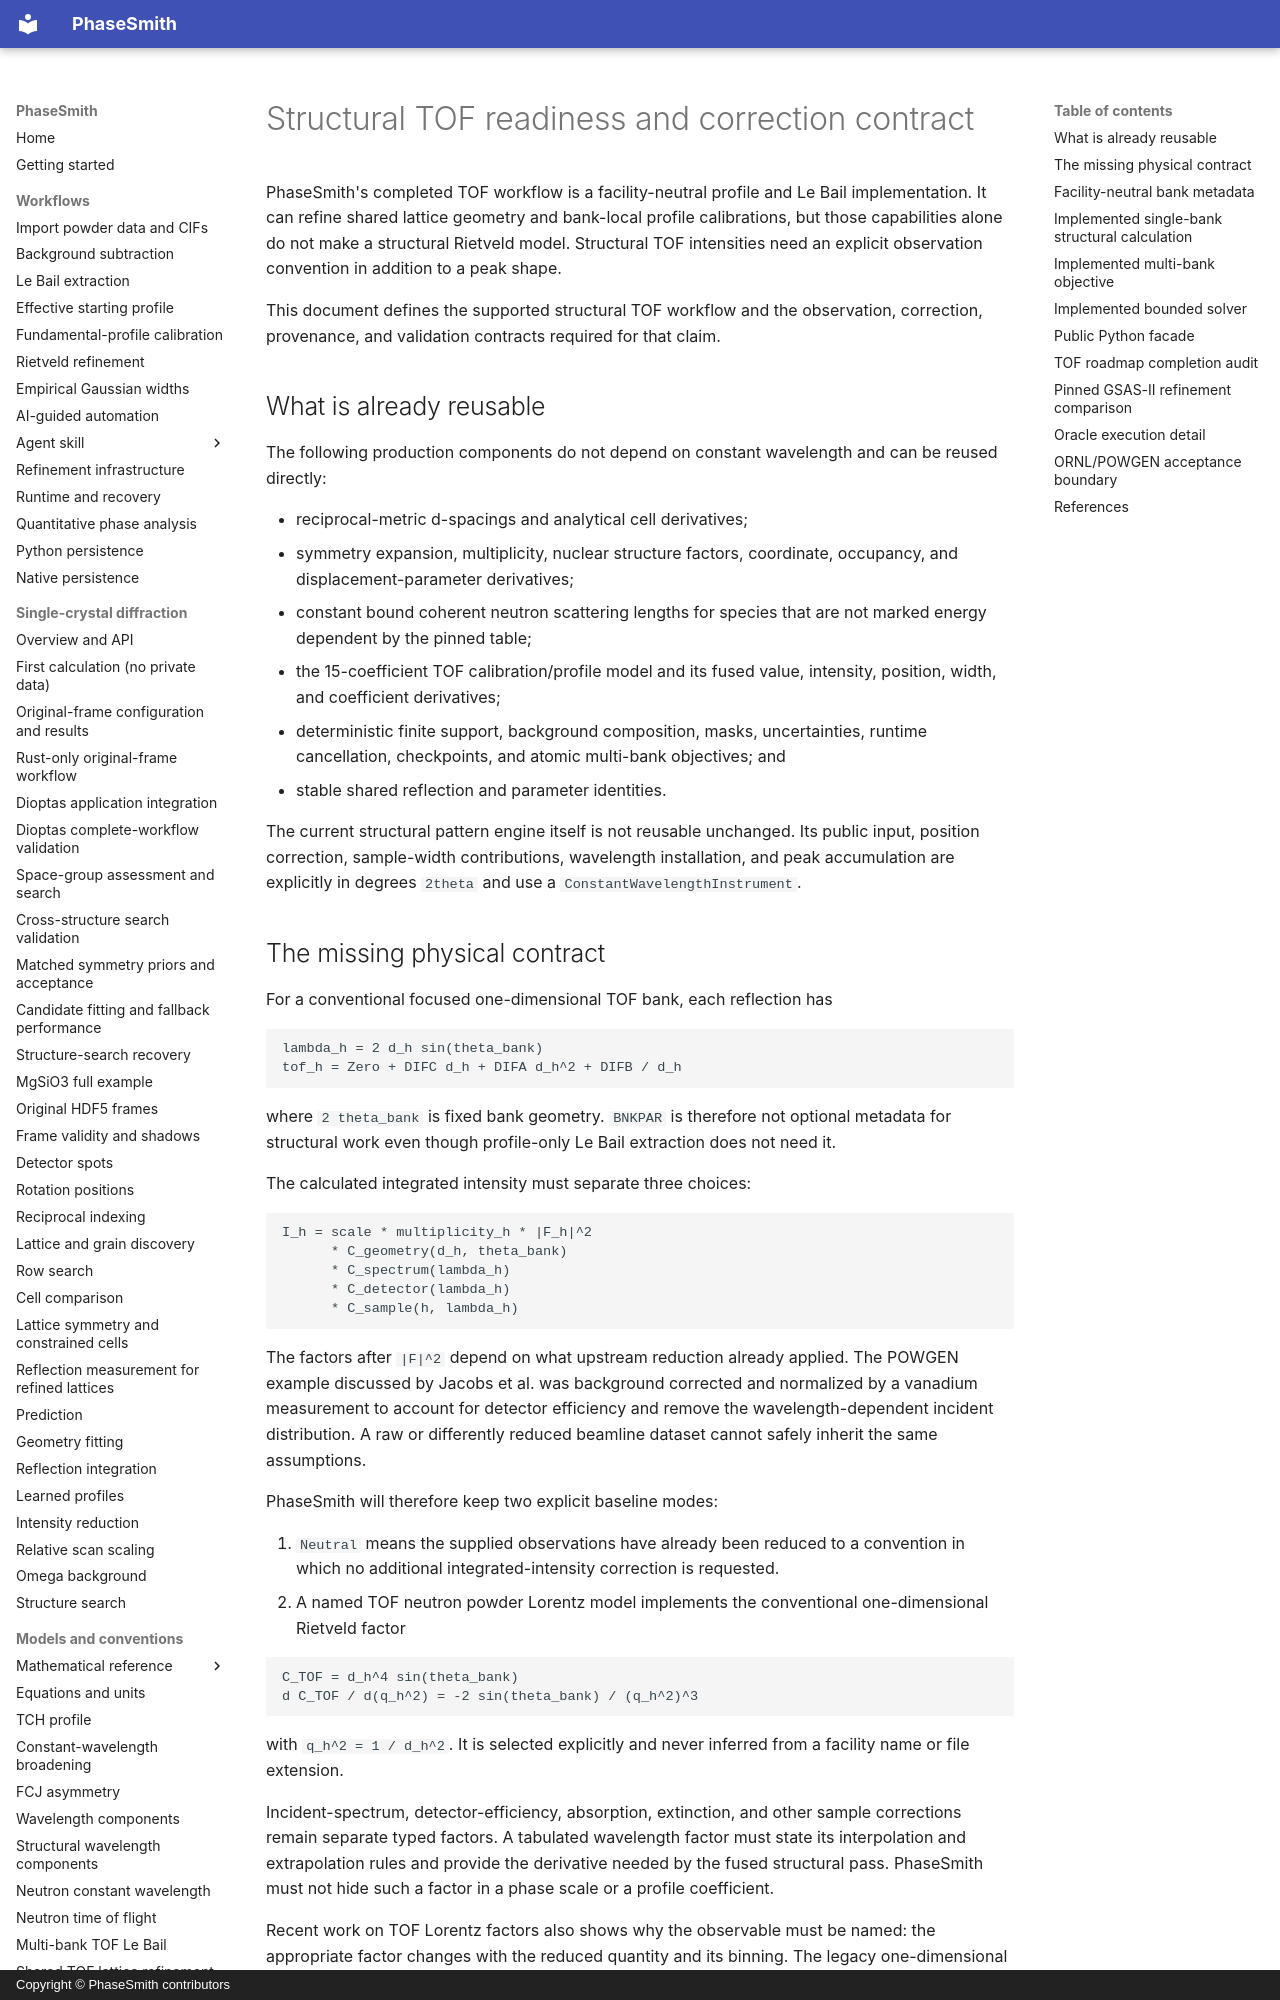

repository: CPrescher/PhaseSmith · page: tof-structural-readiness/index.html · generator: mkdocs · copyright: Copyright © PhaseSmith contributors

# Structural TOF readiness and correction contract

PhaseSmith's completed TOF workflow is a facility-neutral profile and Le Bail
implementation. It can refine shared lattice geometry and bank-local profile
calibrations, but those capabilities alone do not make a structural Rietveld
model. Structural TOF intensities need an explicit observation convention in
addition to a peak shape.

This document defines the supported structural TOF workflow and the observation,
correction, provenance, and validation contracts required for that claim.

## What is already reusable

The following production components do not depend on constant wavelength and
can be reused directly:

- reciprocal-metric d-spacings and analytical cell derivatives;
- symmetry expansion, multiplicity, nuclear structure factors, coordinate,
  occupancy, and displacement-parameter derivatives;
- constant bound coherent neutron scattering lengths for species that are not
  marked energy dependent by the pinned table;
- the 15-coefficient TOF calibration/profile model and its fused value,
  intensity, position, width, and coefficient derivatives;
- deterministic finite support, background composition, masks, uncertainties,
  runtime cancellation, checkpoints, and atomic multi-bank objectives; and
- stable shared reflection and parameter identities.

The current structural pattern engine itself is not reusable unchanged. Its
public input, position correction, sample-width contributions, wavelength
installation, and peak accumulation are explicitly in degrees `2theta` and use
a `ConstantWavelengthInstrument`.

## The missing physical contract

For a conventional focused one-dimensional TOF bank, each reflection has

```text
lambda_h = 2 d_h sin(theta_bank)
tof_h = Zero + DIFC d_h + DIFA d_h^2 + DIFB / d_h
```

where `2 theta_bank` is fixed bank geometry. `BNKPAR` is therefore not optional
metadata for structural work even though profile-only Le Bail extraction does
not need it.

The calculated integrated intensity must separate three choices:

```text
I_h = scale * multiplicity_h * |F_h|^2
      * C_geometry(d_h, theta_bank)
      * C_spectrum(lambda_h)
      * C_detector(lambda_h)
      * C_sample(h, lambda_h)
```

The factors after `|F|^2` depend on what upstream reduction already applied.
The POWGEN example discussed by Jacobs et al. was background corrected and
normalized by a vanadium measurement to account for detector efficiency and
remove the wavelength-dependent incident distribution. A raw or differently
reduced beamline dataset cannot safely inherit the same assumptions.

PhaseSmith will therefore keep two explicit baseline modes:

1. `Neutral` means the supplied observations have already been reduced to a
   convention in which no additional integrated-intensity correction is
   requested.
2. A named TOF neutron powder Lorentz model implements the conventional
   one-dimensional Rietveld factor

   ```text
   C_TOF = d_h^4 sin(theta_bank)
   d C_TOF / d(q_h^2) = -2 sin(theta_bank) / (q_h^2)^3
   ```

   with `q_h^2 = 1 / d_h^2`. It is selected explicitly and never inferred from
   a facility name or file extension.

Incident-spectrum, detector-efficiency, absorption, extinction, and other
sample corrections remain separate typed factors. A tabulated wavelength
factor must state its interpolation and extrapolation rules and provide the
derivative needed by the fused structural pass. PhaseSmith must not hide such a
factor in a phase scale or a profile coefficient.

Recent work on TOF Lorentz factors also shows why the observable must be named:
the appropriate factor changes with the reduced quantity and its binning. The
legacy one-dimensional Bragg-Rietveld convention is not a universal correction
for event data, total scattering, or a two-dimensional angle/wavelength
observable.

## Facility-neutral bank metadata

The application boundary now provides `TofBankGeometry`, independent of any
legacy file format. Its required field is finite `0 < two_theta_deg < 180`. The
bounded GSAS adapter populates it from the independently documented second
`BNKPAR` field. The core model never consumes legacy records or dictionaries.
Files without `BNKPAR` remain valid for profile-only use and return no geometry;
structural TOF must reject that omission. Flight paths and other source metadata
are not required by the calibrated `tof(d)` equation and are not guessed.

The existing `TofInstrument` remains the profile/calibration record. Keeping
geometry separate avoids pretending that fitted `DIFC` uniquely determines a
physical flight path or bank angle.
